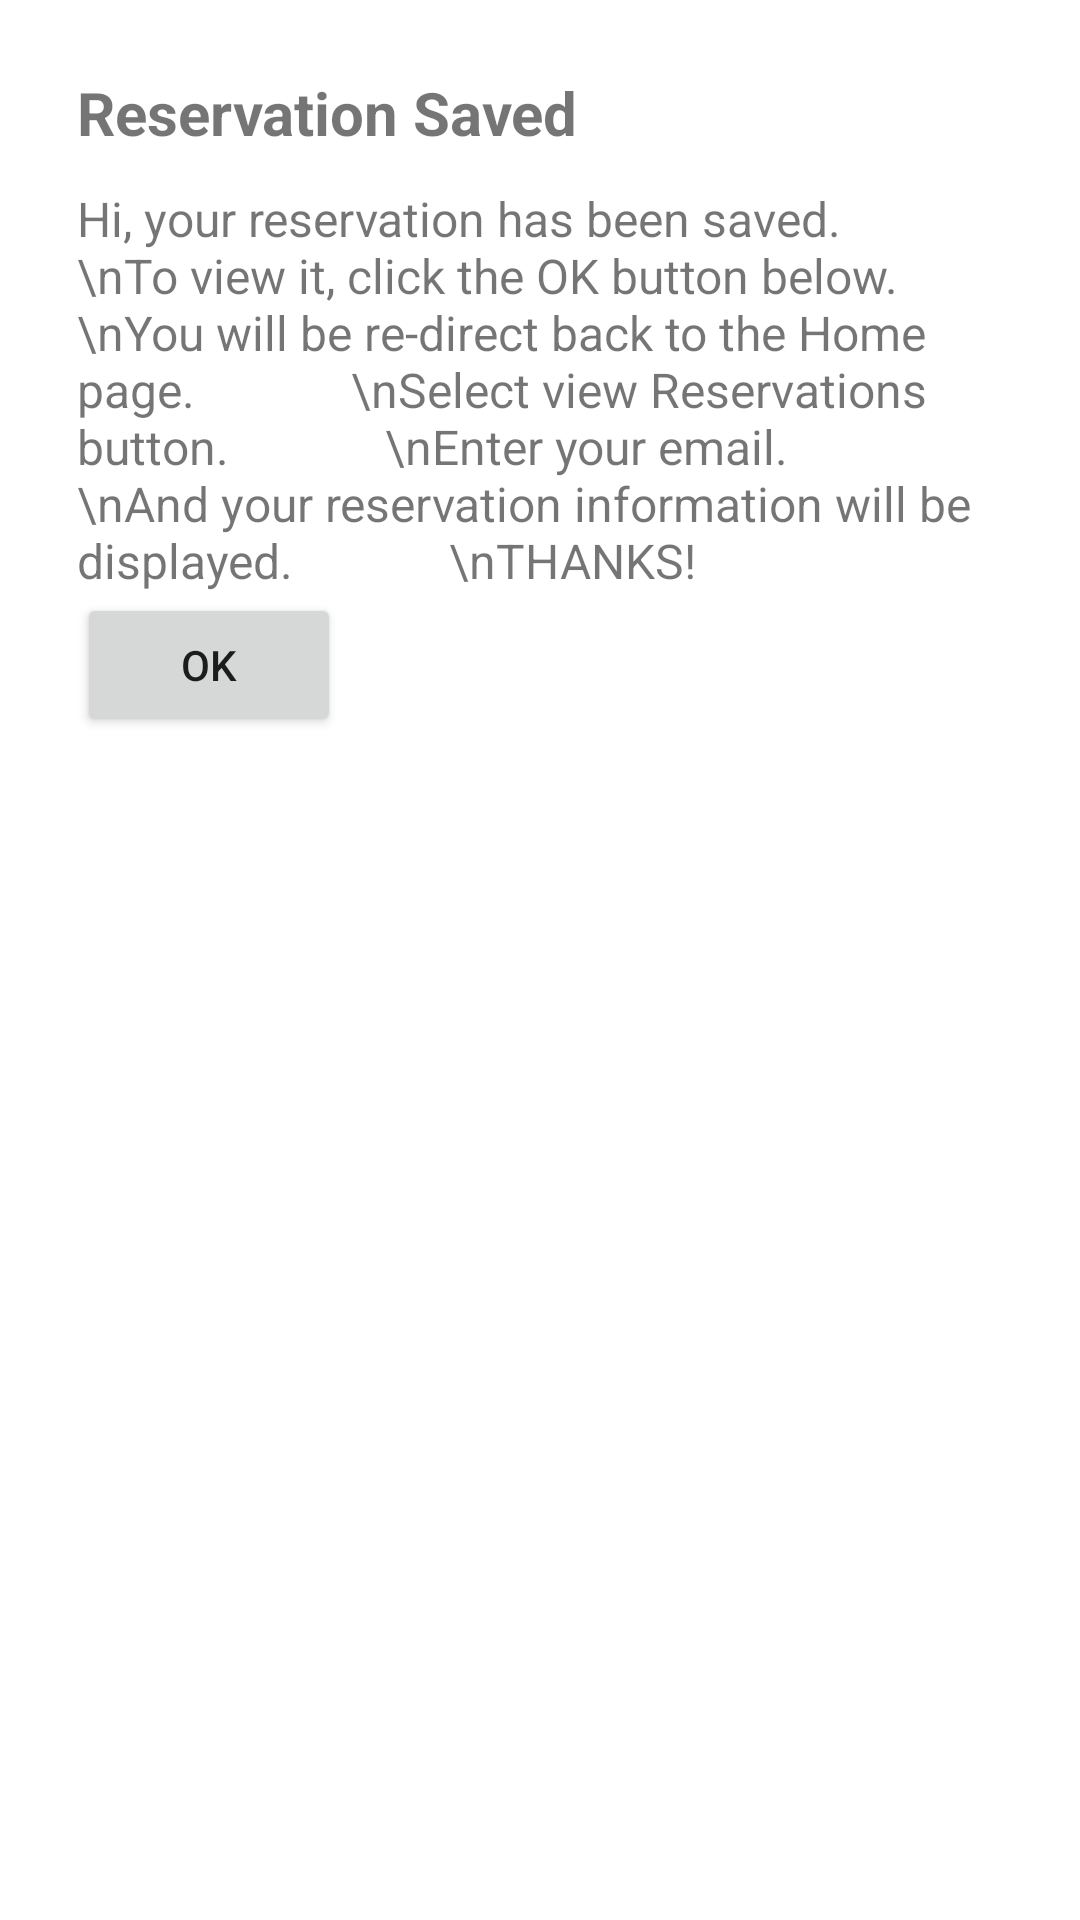

Android layout source for this screen:
<!-- AndroidManifest.xml: application theme Theme.Flight -->
<!-- res/layout/reservation_dialog.xml -->
<?xml version="1.0" encoding="utf-8"?>

<androidx.constraintlayout.widget.ConstraintLayout xmlns:android="http://schemas.android.com/apk/res/android"
    xmlns:app="http://schemas.android.com/apk/res-auto"
    xmlns:tools="http://schemas.android.com/tools"
    android:layout_width="match_parent"
    android:layout_height="match_parent">

    <LinearLayout
        android:layout_width="309dp"
        android:layout_height="283dp"
        android:layout_marginStart="24dp"
        android:layout_marginTop="24dp"
        android:layout_marginEnd="24dp"
        android:orientation="vertical"
        app:layout_constraintEnd_toEndOf="parent"
        app:layout_constraintStart_toStartOf="parent"
        app:layout_constraintTop_toTopOf="parent">

        <TextView
            android:id="@+id/form_saved_txt_id"
            android:layout_width="match_parent"
            android:layout_height="38dp"
            android:text="Reservation Saved"
            android:textSize="20sp"
            android:textStyle="bold" />

        <TextView
            android:id="@+id/dialog_msg_txt_id"
            android:layout_width="match_parent"
            android:layout_height="wrap_content"
            android:text="Hi, your reservation has been saved.
            \nTo view it, click the OK button below.
            \nYou will be re-direct back to the Home page.
            \nSelect view Reservations button.
            \nEnter your email.
            \nAnd your reservation information will be displayed.
            \nTHANKS!"
            android:textSize="16sp" />

        <Button
            android:id="@+id/return_main_bttn_id"
            android:layout_width="wrap_content"
            android:layout_height="wrap_content"
            android:onClick="openMain"
            android:text="OK"
            app:cornerRadius="15dp" />
    </LinearLayout>
</androidx.constraintlayout.widget.ConstraintLayout>
<!-- resources referenced by this layout -->
<resources>
  <style name="Theme.Flight" parent="Theme.MaterialComponents.DayNight.DarkActionBar">
          
          <item name="colorPrimary">@color/black</item>
          <item name="colorPrimaryVariant">@color/black</item>
          <item name="colorOnPrimary">@color/white</item>
          
  
  
          
          <item name="colorSecondary">@color/teal_200</item>
          <item name="colorSecondaryVariant">@color/teal_700</item>
          <item name="colorOnSecondary">@color/black</item>
          
          <item name="android:statusBarColor" tools:targetApi="l">?attr/colorPrimaryVariant</item>
          
      </style>
  <!-- not gathered from this repository: default colours our renderer supplied (Android Studio template values) -->
  <color name="teal_200">#FF03DAC5</color>
  <color name="teal_700">#FF018786</color>
  <color name="black">#FF000000</color>
  <color name="white">#FFFFFFFF</color>
</resources>
